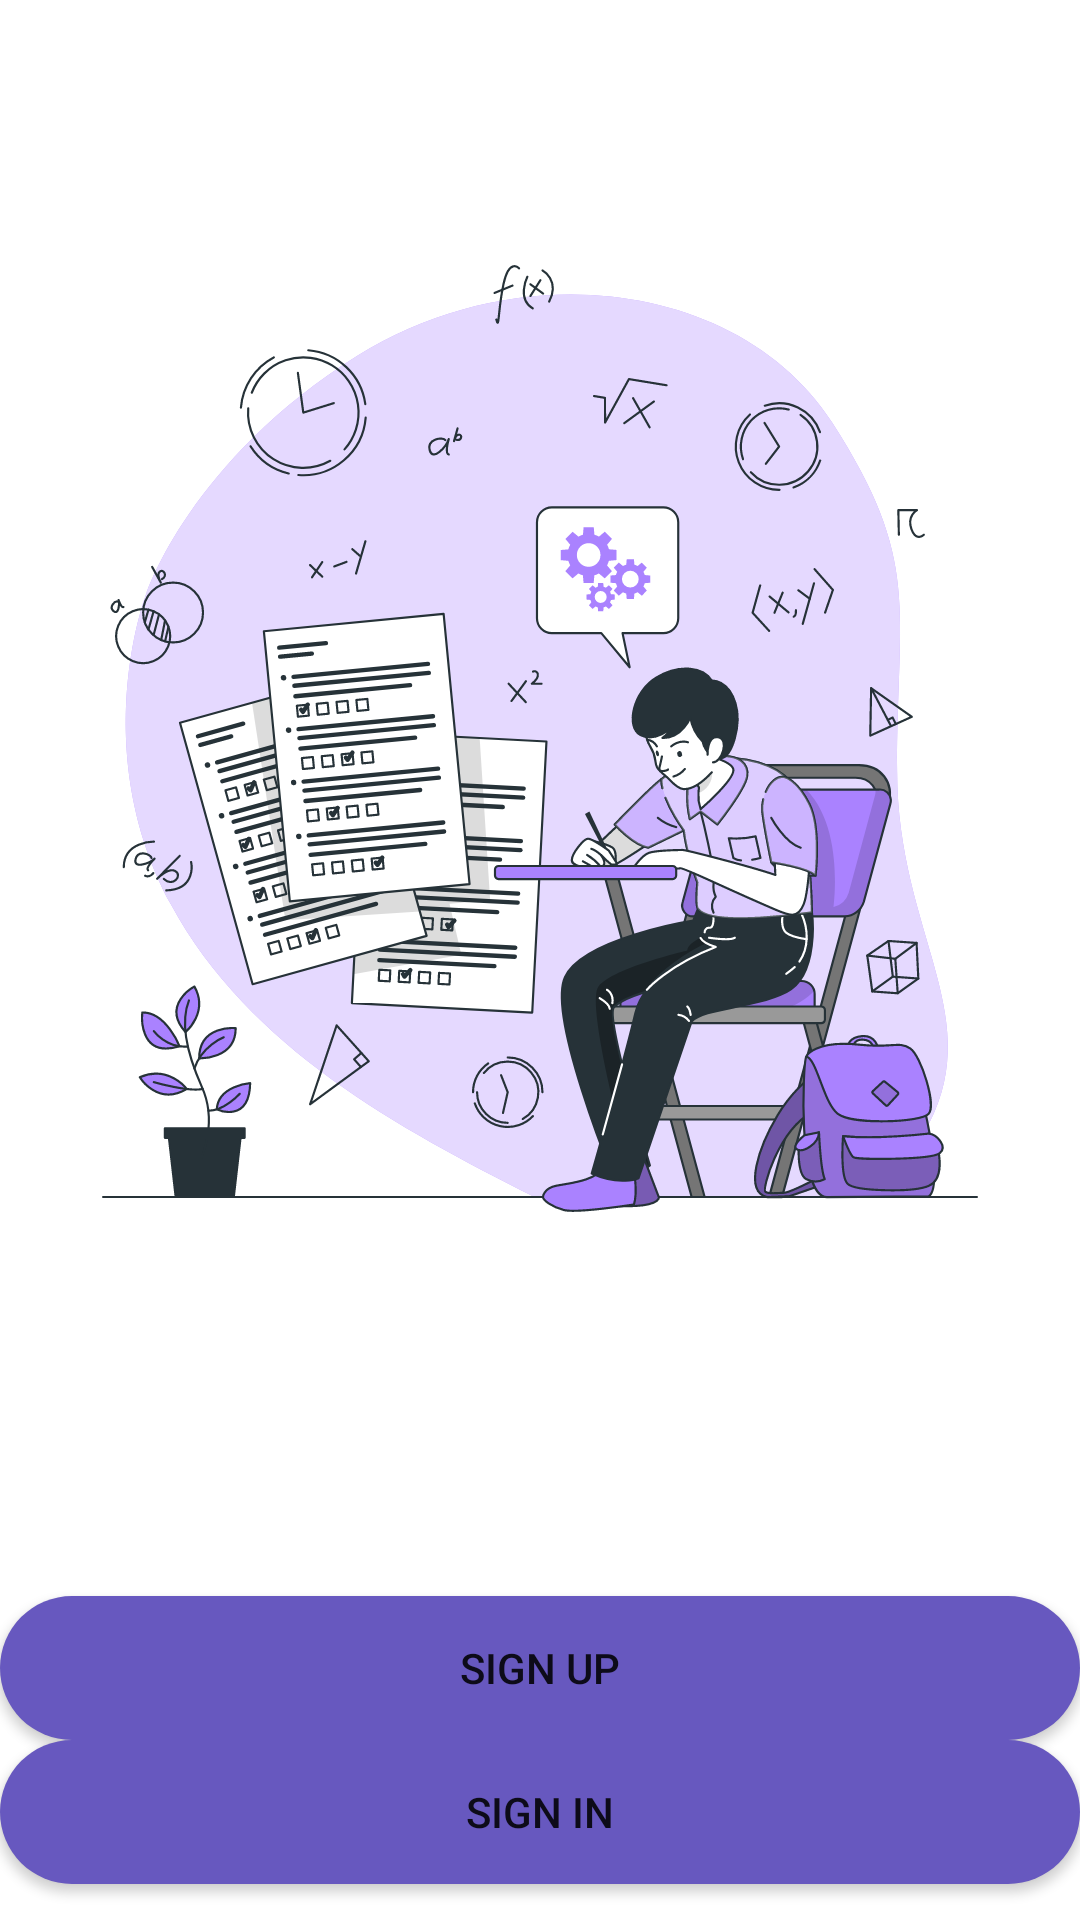

Write the Android layout XML for this screen, with the resource values it uses.
<!-- AndroidManifest.xml: application theme Theme.QuizAppV1 -->
<!-- res/layout/activity_first_page.xml -->
<?xml version="1.0" encoding="utf-8"?>
<androidx.constraintlayout.widget.ConstraintLayout xmlns:android="http://schemas.android.com/apk/res/android"
    xmlns:app="http://schemas.android.com/apk/res-auto"
    xmlns:tools="http://schemas.android.com/tools"
    android:layout_width="match_parent"
    android:layout_height="match_parent"
    tools:context=".Activities.FirstPage">

    <ImageView
        android:id="@+id/image"
        android:layout_width="0dp"
        android:layout_height="wrap_content"
        android:src="@drawable/exams_bg"
        app:layout_constraintEnd_toEndOf="parent"
        app:layout_constraintStart_toStartOf="parent"
        app:layout_constraintTop_toTopOf="parent" />

    <Button
        android:id="@+id/sign_up_first_page"
        android:layout_width="0dp"
        android:layout_height="wrap_content"
        android:layout_margin="@dimen/_24sdp"
        android:layout_marginTop="32dp"
        android:background="@drawable/custom_button_background"
        android:text="@string/sign_up"
        android:textSize="@dimen/_24sdp"
        app:layout_constraintEnd_toEndOf="@+id/image"
        app:layout_constraintStart_toStartOf="@+id/image"
        app:layout_constraintTop_toBottomOf="@+id/image" />

    <Button
        android:id="@+id/sign_in_first_page"
        android:layout_width="0dp"
        android:layout_height="wrap_content"
        android:layout_margin="@dimen/_24sdp"
        android:textSize="@dimen/_24sdp"
        android:text="@string/sign_in"
        android:background="@drawable/custom_button_background"
        app:layout_constraintEnd_toEndOf="@+id/image"
        app:layout_constraintStart_toStartOf="@+id/image"
        app:layout_constraintTop_toBottomOf="@+id/sign_up_first_page" />


</androidx.constraintlayout.widget.ConstraintLayout>
<!-- resources referenced by this layout -->
<resources>
  <!-- drawable custom_button_background (drawable) -->
  <?xml version="1.0" encoding="utf-8"?>
  <shape xmlns:android="http://schemas.android.com/apk/res/android"
      android:shape="rectangle" >
  
      <solid android:color="@color/button_background"/>
      <corners android:radius="50dp"/>
  
  </shape>
  <!-- drawable exams_bg: vector/xml drawable (drawable, 80659 chars, omitted) -->
  <string name="sign_in">Sign In</string>
  <string name="sign_up">Sign Up</string>
  <style name="Theme.QuizAppV1" parent="Theme.MaterialComponents.DayNight.NoActionBar">
          
          <item name="colorPrimary">@color/purple_500</item>
          <item name="colorPrimaryVariant">@color/purple_700</item>
          <item name="colorOnPrimary">@color/white</item>
          
          <item name="colorSecondary">@color/teal_200</item>
          <item name="colorSecondaryVariant">@color/teal_700</item>
          <item name="colorOnSecondary">@color/black</item>
          
          <item name="android:statusBarColor" tools:targetApi="l">?attr/colorPrimaryVariant</item>
          
      </style>
  <color name="button_background">#6758bf</color>
  <color name="purple_500">#FF6200EE</color>
  <color name="purple_700">#FF3700B3</color>
  <color name="white">#FFFFFFFF</color>
  <color name="teal_200">#FF03DAC5</color>
  <color name="teal_700">#FF018786</color>
  <color name="black">#FF000000</color>
</resources>
